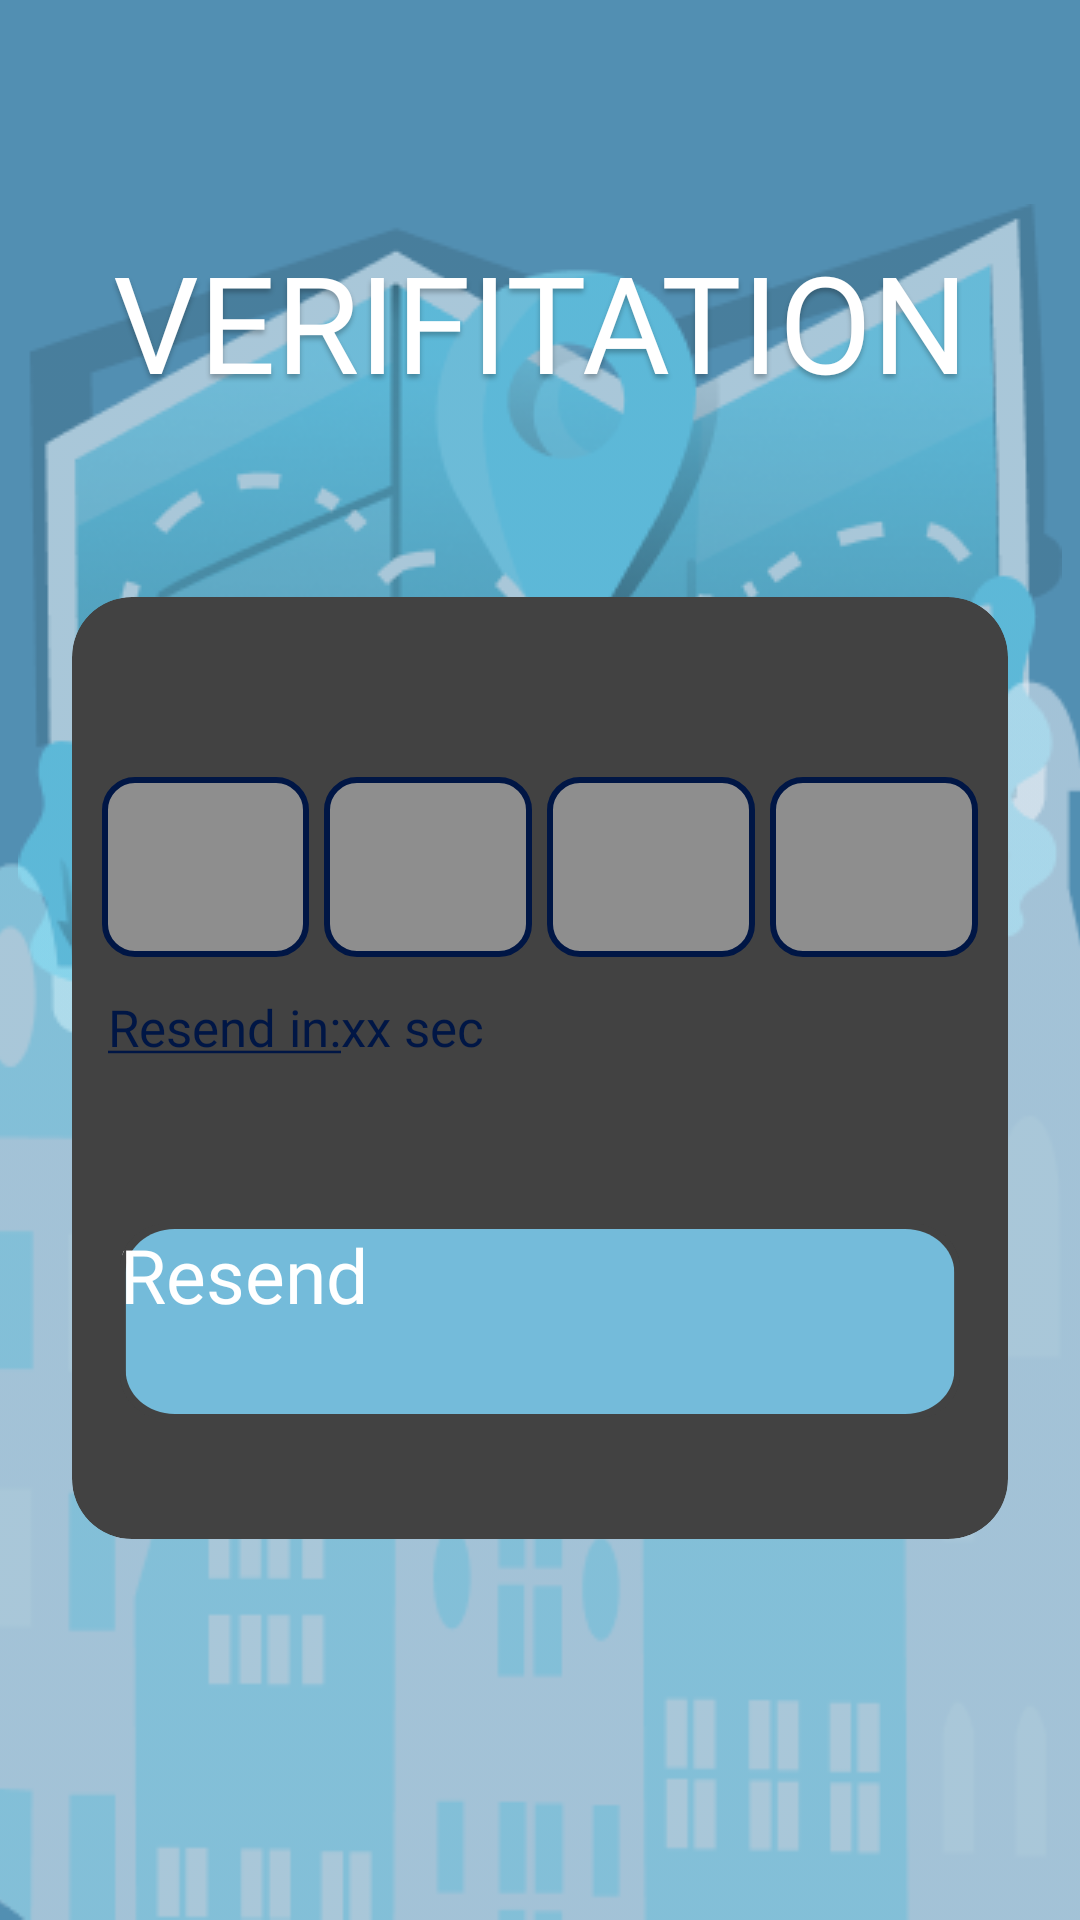

Layout XML and referenced resources for this Android screen:
<!-- AndroidManifest.xml: application theme Theme.FinalProject_android -->
<!-- res/layout/activity_verify.xml -->
<RelativeLayout xmlns:android="http://schemas.android.com/apk/res/android"
    xmlns:app="http://schemas.android.com/apk/res-auto"
    android:id="@+id/verify"
    android:layout_width="match_parent"
    android:layout_height="match_parent"
    android:clipToOutline="true"
    android:background="#528FB2">
    <ImageView
        android:layout_width="348dp"
        android:layout_height="287dp"
        android:src="@drawable/map50"
        android:scaleType="fitXY"
        android:layout_centerHorizontal="true"
        android:layout_marginTop="68dp"/>
    <ImageView
        android:layout_width="match_parent"
        android:layout_height="455dp"
        android:layout_alignParentBottom="true"
        android:scaleType="fitXY"
        android:scaleX="1.1"
        android:src="@drawable/city"/>
    <TextView
        android:id="@+id/welcome_title"
        android:layout_width="wrap_content"
        android:layout_height="wrap_content"
        android:layout_centerHorizontal="true"
        android:layout_above="@id/cardview"
        android:layout_marginBottom="62dp"
        android:text="@string/verifitation"
        android:textAlignment="center"
        android:textColor="@color/white"
        android:textAppearance="@style/title"/>

    <androidx.cardview.widget.CardView
        android:id="@+id/cardview"
        android:layout_width="312dp"
        android:layout_height="314dp"
        android:layout_centerHorizontal="true"
        android:layout_alignParentBottom="true"
        android:layout_marginBottom="127dp"
        app:cardCornerRadius="20dp"
        android:elevation="4dp"
        android:padding="10dp">
        <RelativeLayout
            android:id="@+id/contain_btn"
            android:layout_width="match_parent"
            android:layout_height="match_parent">
                <RelativeLayout
                    android:id="@+id/time_contain"
                    android:layout_width="match_parent"
                    android:layout_height="wrap_content"
                    android:layout_margin="12dp"
                    android:layout_below="@id/contain_verify"
                    >
                    <TextView
                        android:id="@+id/countdown"
                        android:layout_width="wrap_content"
                        android:layout_height="wrap_content"
                        android:layout_toRightOf="@id/res"
                        android:layout_marginEnd="15dp"
                        android:textAppearance="@style/hint"
                        android:text="xx sec"/>
                    <TextView
                        android:id="@+id/res"
                        android:layout_width="wrap_content"
                        android:layout_height="wrap_content"
                        android:layout_alignParentStart="true"
                        android:text="@string/underlined_text"
                        android:textAppearance="@style/underline"/>

                </RelativeLayout>
            <LinearLayout
                android:id="@+id/contain_verify"
                android:layout_width="match_parent"
                android:layout_height="60dp"
                android:orientation="horizontal"
                android:layout_marginStart="10dp"
                android:layout_marginEnd="10dp"
                android:layout_marginTop="60dp"
                android:layout_alignParentTop="true">
                <EditText
                    android:id ="@+id/verify_box1"
                    android:layout_width="0dp"
                    android:layout_height="match_parent"
                    android:layout_weight="1"
                    android:inputType="number"
                    android:maxLength="1"
                    android:gravity="center"
                    android:imeOptions="actionNext"
                    android:textAppearance="@style/veri_code"
                    android:background="@drawable/custom_edittext"
                    android:layout_marginEnd="5dp"/>
                <EditText
                    android:id ="@+id/verify_box2"
                    android:layout_width="0dp"
                    android:layout_height="match_parent"
                    android:layout_weight="1"
                    android:inputType="number"
                    android:maxLength="1"
                    android:gravity="center"
                    android:imeOptions="actionNext"
                    android:textAppearance="@style/veri_code"
                    android:background="@drawable/custom_edittext"
                    android:layout_marginEnd="5dp"/>
                <EditText
                    android:id ="@+id/verify_box3"
                    android:layout_width="0dp"
                    android:layout_height="match_parent"
                    android:layout_weight="1"
                    android:inputType="number"
                    android:maxLength="1"
                    android:gravity="center"
                    android:imeOptions="actionNext"
                    android:textAppearance="@style/veri_code"
                    android:background="@drawable/custom_edittext"
                    android:layout_marginEnd="5dp"/>
                <EditText
                    android:id ="@+id/verify_box4"
                    android:layout_width="0dp"
                    android:layout_height="match_parent"
                    android:layout_weight="1"
                    android:inputType="number"
                    android:maxLength="1"
                    android:gravity="center"
                    android:imeOptions="actionNext"
                    android:textAppearance="@style/veri_code"
                    android:background="@drawable/custom_edittext"/>
            </LinearLayout>



            <androidx.cardview.widget.CardView
                android:id="@+id/cardview3"
                android:layout_width="wrap_content"
                android:layout_height="wrap_content"
                android:layout_centerHorizontal="true"
                android:layout_alignParentBottom="true"
                android:layout_marginBottom="40dp"
                app:cardCornerRadius="15dp">
                <Button
                    android:id="@+id/verifyButton"
                    android:layout_width="280dp"
                    android:layout_height="wrap_content"
                    android:text="Verify"
                    android:textColor="@color/white"
                    android:textAppearance="@style/action_word"
                    android:background="@drawable/custom_btn"
                    />
            </androidx.cardview.widget.CardView>
            <androidx.cardview.widget.CardView
                android:id="@+id/cardview4"
                android:layout_width="wrap_content"
                android:layout_height="wrap_content"
                android:layout_centerHorizontal="true"
                android:layout_alignParentBottom="true"
                android:layout_marginBottom="40dp"
                app:cardCornerRadius="15dp">
                <Button
                    android:id="@+id/resendButton"
                    android:layout_width="280dp"
                    android:layout_height="wrap_content"
                    android:text="@string/resend"
                    android:textColor="@color/white"
                    android:textAppearance="@style/action_word"
                    android:background="@drawable/custom_btn"
                    />
            </androidx.cardview.widget.CardView>

        </RelativeLayout>

    </androidx.cardview.widget.CardView>

</RelativeLayout>
<!-- resources referenced by this layout -->
<resources>
  <color name="white">#FFFFFF</color>
  <!-- drawable city: png bitmap (drawable, 13833 bytes) -->
  <!-- drawable custom_btn (drawable) -->
  <vector
      xmlns:android="http://schemas.android.com/apk/res/android"
      xmlns:aapt="http://schemas.android.com/aapt"
      android:width="223dp"
      android:height="65dp"
      android:viewportWidth="223"
      android:viewportHeight="58">
  
      <group>
          <clip-path
              android:pathData="M14.5 1.5H208.5C215.68 1.5 221.5 7.3203 221.5 14.5V43.5C221.5 50.6797 215.68 56.5 208.5 56.5H14.5C7.3203 56.5 1.5 50.6797 1.5 43.5V14.5C1.5 7.3203 7.3203 1.5 14.5 1.5Z"/>
          <path
              android:pathData="M1.5 1.5V56.5H221.5V1.5"
              android:fillColor="#74BBDA"/>
      </group>
  
      <group>
          <clip-path
              android:pathData="M0 0V58H223V0M14.5 1.5H208.5C215.68 1.5 221.5 7.3203 221.5 14.5V43.5C221.5 50.6797 215.68 56.5 208.5 56.5H14.5C7.3203 56.5 1.5 50.6797 1.5 43.5V14.5C1.5 7.3203 7.3203 1.5 14.5 1.5Z"/>
      </group>
  </vector>
  <!-- drawable custom_edittext (drawable) -->
  <shape xmlns:android="http://schemas.android.com/apk/res/android">
      <size android:width="280dp" android:height="51dp"/>
      <solid android:color="#80D9D9D9"/>
      <stroke android:width="2dp" android:color="@color/blackblue"/>
      <corners android:radius="10dp"/>
  </shape>
  <!-- drawable map50: png bitmap (drawable, 50151 bytes) -->
  <string name="resend">Resend</string>
  <string name="underlined_text"><u>Resend in:</u></string>
  <string name="verifitation">VERIFITATION</string>
  <style name="action_word">
          <item name="android:textSize">25sp</item>
          <item name="android:textColor">#FFFFFF</item>
          <item name="android:fontFamily">@font/mont_semibold</item>
      </style>
  <style name="hint">
      <item name="android:textSize">17sp</item>
      <item name="android:textColor">#001645</item>
      <item name="android:fontFamily">@font/mont_regu</item>
    </style>
  <style name="title">
          <item name="android:textSize">45sp</item>
          <item name="android:textColor">#FFFFFF</item>
          <item name="android:shadowColor">#40000000</item>
          <item name="android:shadowDx">0</item>
          <item name="android:shadowDy">4</item>
          <item name="android:shadowRadius">4</item>
          <item name="android:fontFamily">@font/rowdies_regular</item>
      </style>
  <style name="underline">
          <item name="android:textSize">17sp</item>
          <item name="android:textColor">#001645</item>
          <item name="android:fontFamily">@font/mont_semibold</item>
              </style>
  <style name="veri_code">
          <item name="android:textSize">20sp</item>
          <item name="android:textColor">#001645</item>
          <item name="android:fontFamily">@font/mont_semibold</item>
      </style>
  <color name="blackblue">#001645</color>
</resources>
